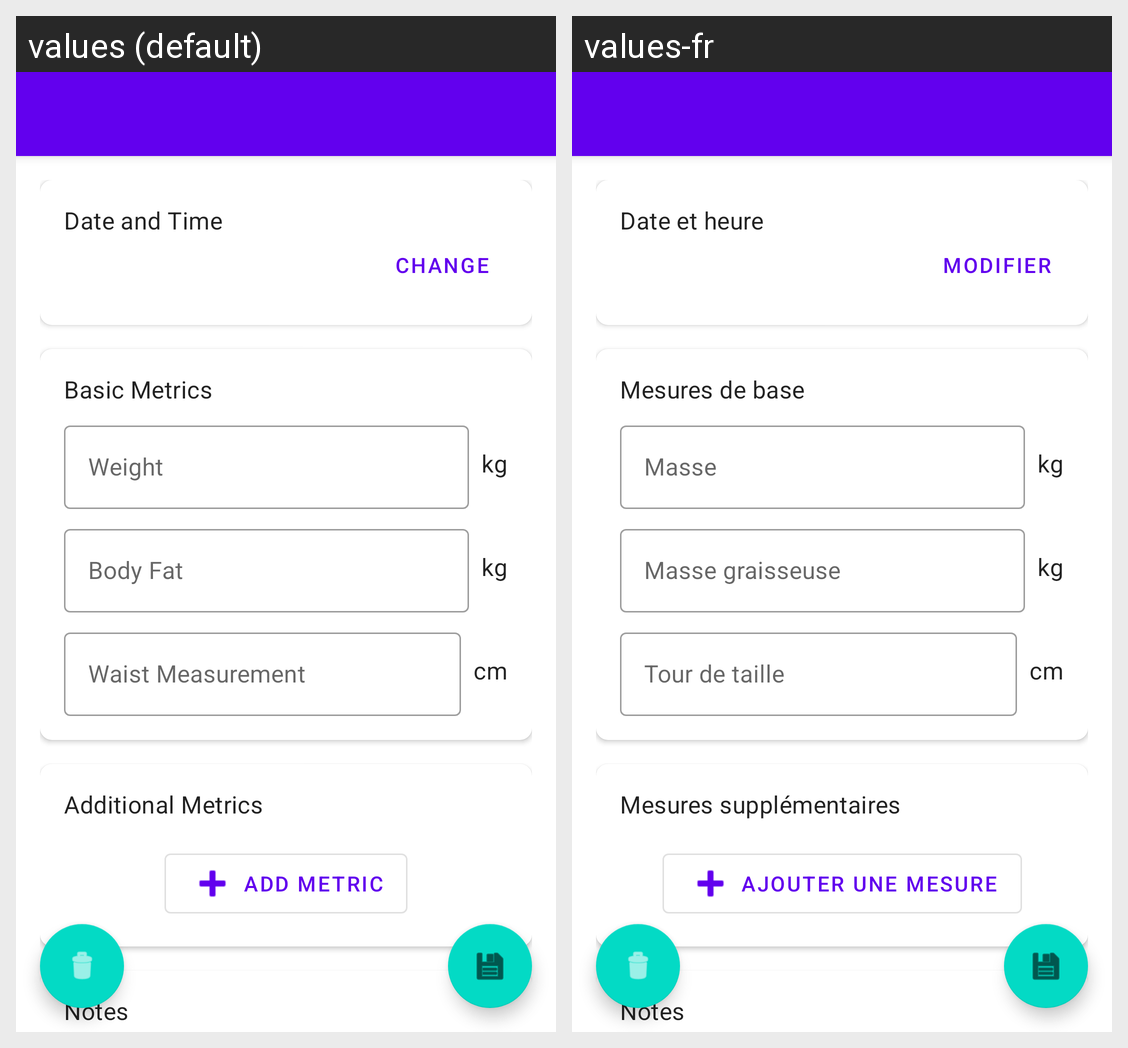

Locale-by-locale string values for the Android screen shown in this grid:
Android screen res/layout/activity_entry.xml rendered under 2 locales, left to right: values (default), values-fr. Device: Nexus 5 (rendered at 1080×1920; each locale shown at half size, 540×960, under a caption strip naming it); theme Theme.HealthTracker.
Strings drawn on this screen, with the default value and each locale's value (text and hints the layout hard-codes, and strings that could not be matched under every locale, appear in the picture but are not listed):

date_and_time
  values: Date and Time
  values-fr: Date et heure

change
  values: Change
  values-fr: Modifier

basic_metrics
  values: Basic Metrics
  values-fr: Mesures de base

weight
  values: Weight
  values-fr: Masse

kg
  values: kg
  values-fr: kg

body_fat
  values: Body Fat
  values-fr: Masse graisseuse

waist_measurement
  values: Waist Measurement
  values-fr: Tour de taille

cm
  values: cm
  values-fr: cm

additional_metrics
  values: Additional Metrics
  values-fr: Mesures supplémentaires

add_metric
  values: Add Metric
  values-fr: Ajouter une mesure

notes
  values: Notes
  values-fr: Notes
